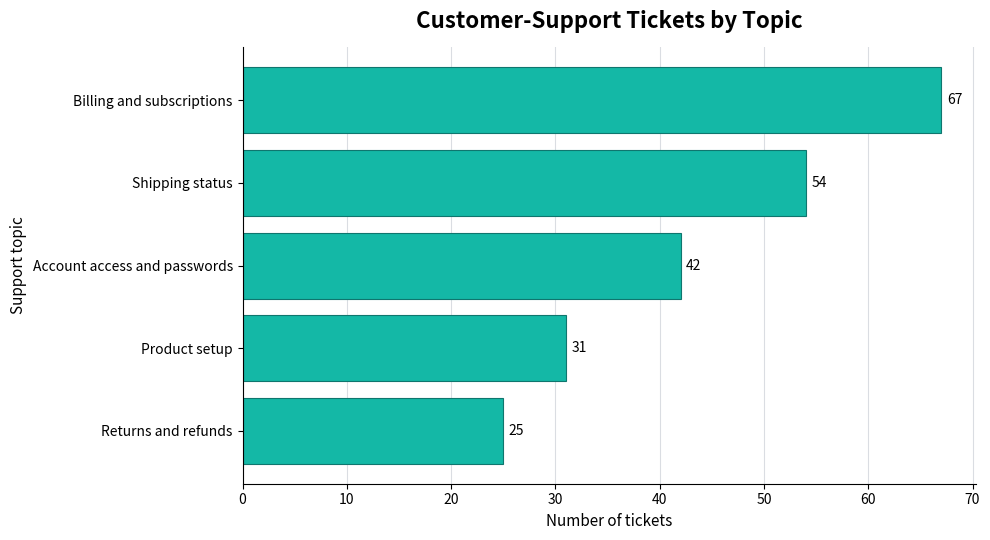

Recreate this plot in Python.
import matplotlib.pyplot as plt

# 1. Define category labels and their matching numeric values.
support_topics = [
    "Account access and passwords",
    "Billing and subscriptions",
    "Product setup",
    "Shipping status",
    "Returns and refunds",
]
ticket_counts = [42, 67, 31, 54, 25]

# 2. Sort the values so the largest category appears at the top.
#    `zip` keeps each label matched to its original value during sorting.
ranked_topics = sorted(zip(ticket_counts, support_topics))
ticket_counts, support_topics = zip(*ranked_topics)

# 3. Create a figure and axes. The extra width accommodates longer labels.
fig, ax = plt.subplots(figsize=(10, 5.5))

# 4. Draw horizontal bars with `barh`.
#    The y-axis receives the category labels; bar length represents each value.
bars = ax.barh(
    support_topics,
    ticket_counts,
    color="#14B8A6",
    edgecolor="#0F766E",
    linewidth=0.8,
)

# 5. Add a title and axis labels that explain the data without extra context.
ax.set_title("Customer-Support Tickets by Topic", fontsize=16, fontweight="bold", pad=14)
ax.set_xlabel("Number of tickets", fontsize=11)
ax.set_ylabel("Support topic", fontsize=11)

# 6. Add subtle vertical grid lines to support value comparison.
ax.grid(axis="x", color="#D1D5DB", linewidth=0.8, alpha=0.8)
ax.set_axisbelow(True)

# 7. Start the value axis at zero so bar-length comparisons remain accurate.
ax.set_xlim(left=0)

# 8. Add the exact value at the end of every bar.
ax.bar_label(bars, padding=4, fontsize=10)

# 9. Remove visual clutter and leave enough room for value labels.
ax.spines[["top", "right"]].set_visible(False)
ax.margins(x=0.12)

# 10. Apply spacing, save a high-resolution image, and display it.
fig.tight_layout()
fig.savefig("horizontal_bar_chart.png", dpi=200, bbox_inches="tight")
plt.show()
